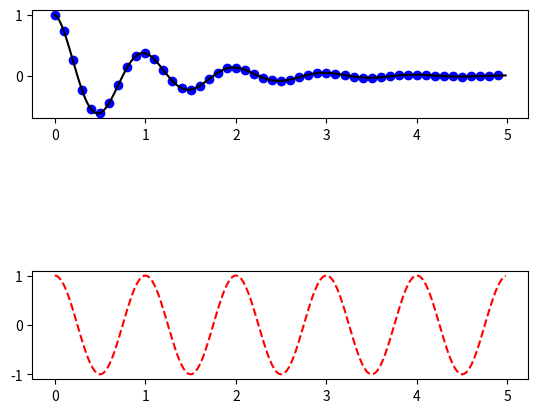

Generate this figure with matplotlib:
import matplotlib.pyplot as plt
import numpy as np


def f(t):
    return np.exp(-t) * np.cos(2 * np.pi * t)


t1 = np.arange(0.0, 5.0, 0.1)
t2 = np.arange(0.0, 5.0, 0.02)

plt.figure()
plt.subplot(311)
plt.plot(t1, f(t1), 'bo', t2, f(t2), 'k')

plt.subplot(313)
plt.plot(t2, np.cos(2*np.pi*t2), 'r--')
plt.show()
